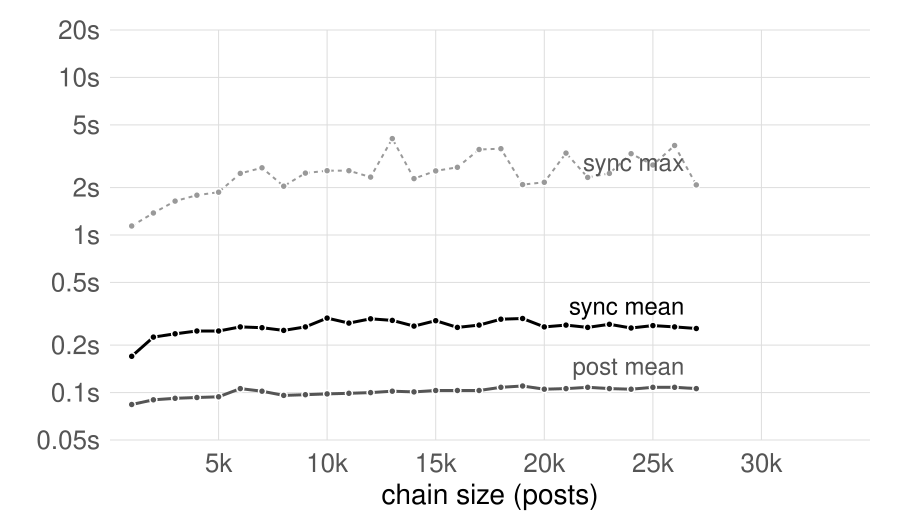

The file beside this chart, header and first rows:
# usenet r4 per 1k posts: slice_end  syn…
1000	0.170	1.14	0.084	0.16	43343	0.262	1.12	383	0.084
2000	0.225	1.38	0.090	0.18	35095	0.287	1.17	668	0.090
3000	0.236	1.64	0.092	0.23	35072	0.299	1.02	686	0.090
4000	0.246	1.79	0.093	0.20	32139	0.293	0.77	744	0.091
5000	0.246	1.87	0.094	0.19	33304	0.301	1.10	695	0.092
6000	0.261	2.46	0.106	0.21	33302	0.337	1.79	668	0.102
7000	0.258	2.67	0.102	0.24	30785	0.327	1.07	684	0.101
8000	0.248	2.04	0.096	0.21	31255	0.314	1.11	662	0.097
9000	0.261	2.47	0.097	0.20	33857	0.316	1.78	768	0.097
10000	0.297	2.56	0.098	0.25	29145	0.376	1.79	806	0.096
11000	0.276	2.56	0.099	0.21	30785	0.342	1.71	817	0.096
12000	0.294	2.33	0.100	0.20	29026	0.360	1.67	924	0.103
13000	0.287	4.09	0.102	0.38	28196	0.376	4.12	817	0.104
14000	0.264	2.28	0.101	0.26	29877	0.342	1.21	701	0.099
15000	0.286	2.55	0.103	0.39	28714	0.357	2.02	846	0.104
16000	0.259	2.69	0.103	0.22	30550	0.325	1.45	734	0.102
17000	0.268	3.49	0.103	0.22	30129	0.337	1.82	771	0.104
18000	0.292	3.53	0.108	0.29	27865	0.415	4.04	793	0.105
19000	0.295	2.09	0.110	0.40	32053	0.368	1.99	814	0.116
20000	0.261	2.16	0.105	0.25	34296	0.335	1.61	662	0.099
21000	0.268	3.31	0.106	0.46	30903	0.370	1.81	595	0.103
22000	0.259	2.32	0.108	0.30	30633	0.367	1.53	577	0.102
23000	0.271	2.46	0.106	0.33	28378	0.370	2.49	633	0.102
24000	0.257	3.28	0.105	0.24	30839	0.381	1.71	580	0.112
25000	0.266	2.78	0.108	0.29	33504	0.381	1.79	581	0.104
26000	0.261	3.70	0.108	0.27	33854	0.368	3.30	620	0.105
27000	0.255	2.08	0.106	0.23	34993	0.326	1.06	599	0.105
